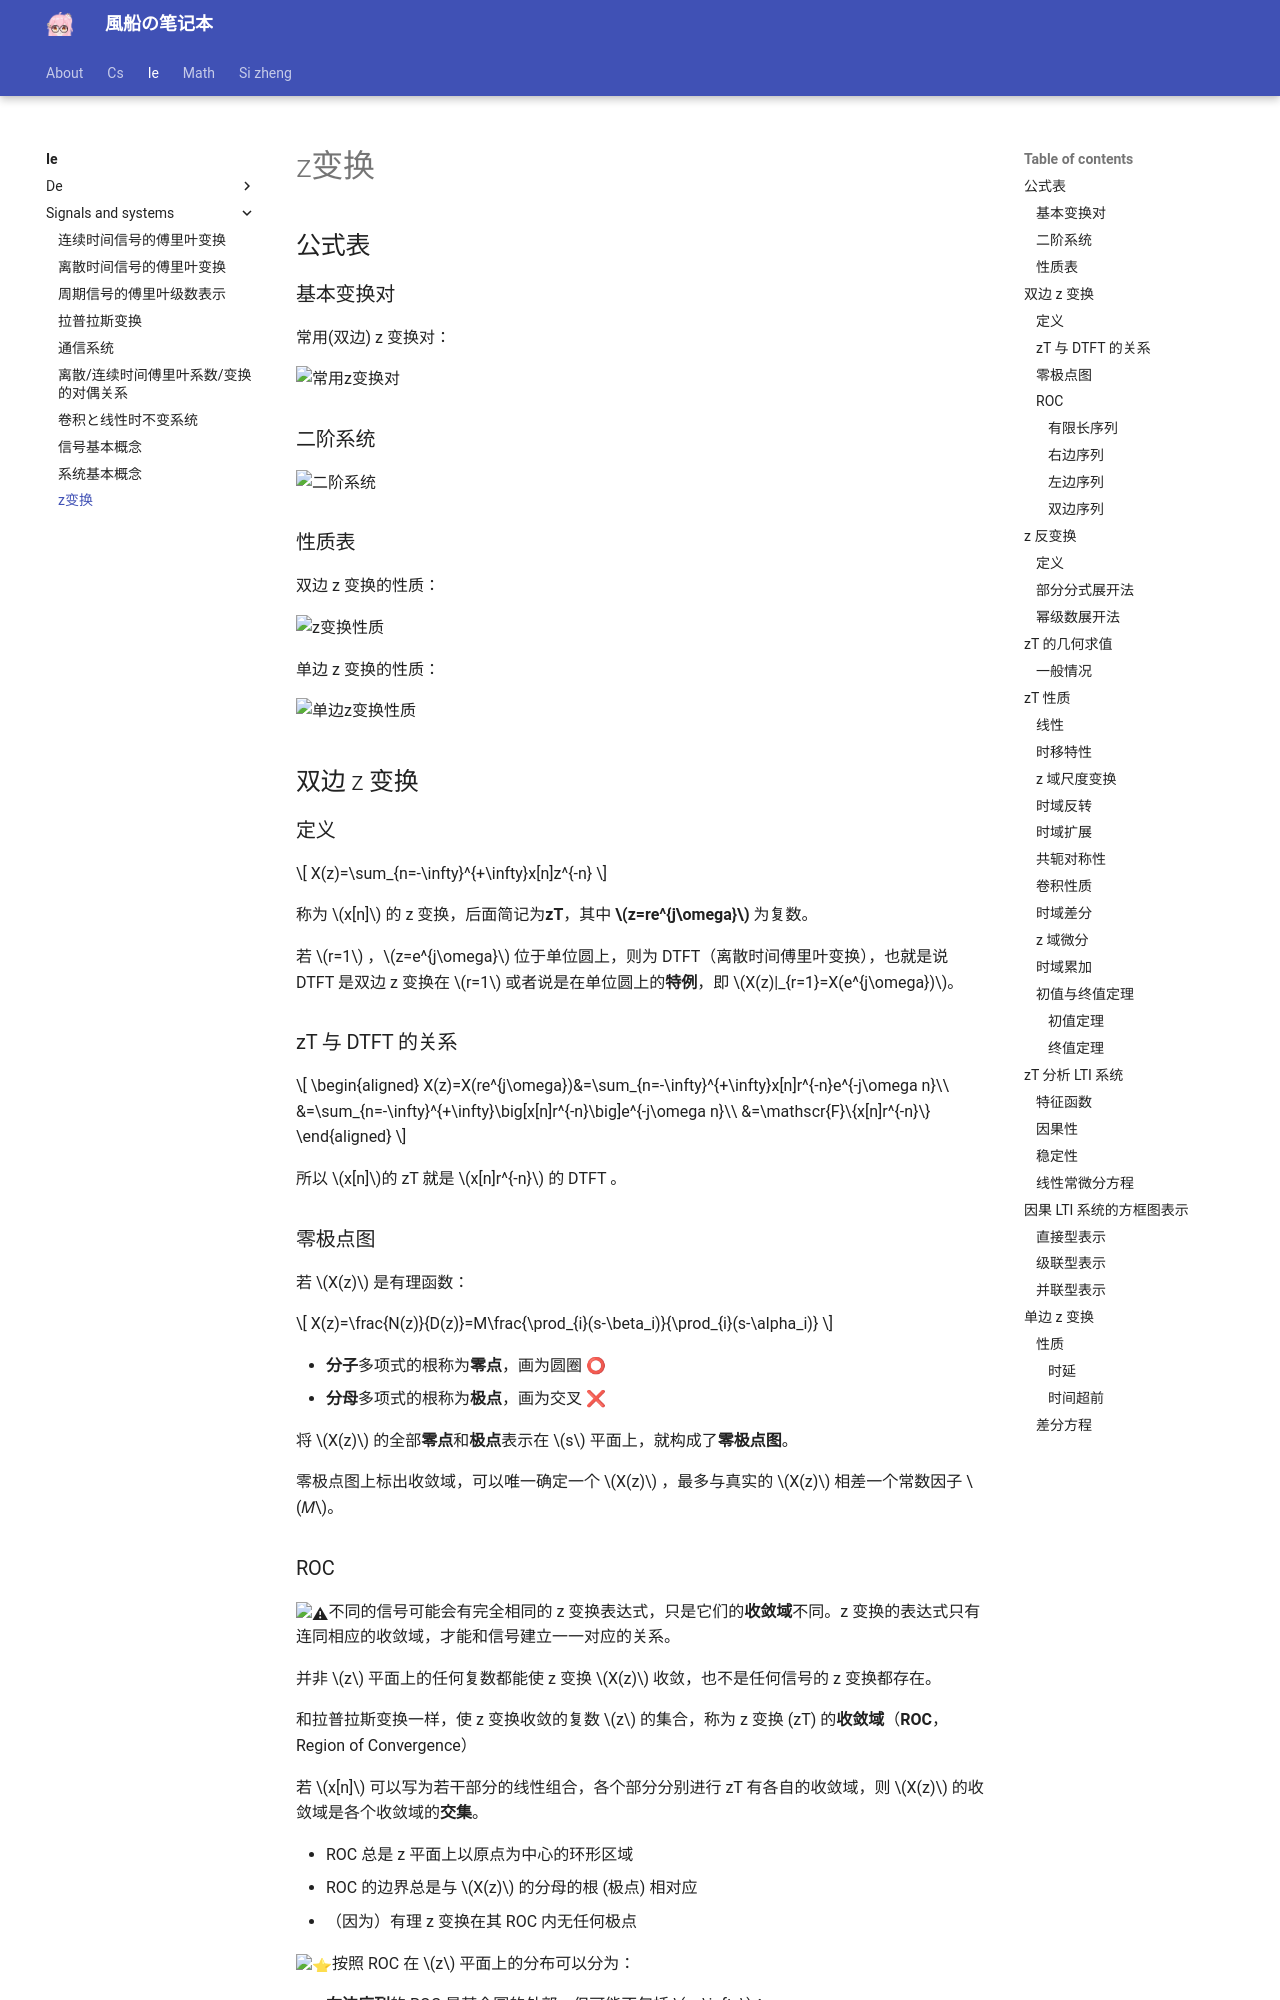

repository: fuuzen/notebook · page: ie/signals-and-systems/zT/index.html · generator: mkdocs

---
title: z变换
date: 2024/05/29
math: true
categories:
  - [电子信息, 信号与系统]
tag:
  - 系统
  - 信号
  - 复变函数
---

## 公式表

### 基本变换对

常用(双边) z 变换对：

![常用z变换对](../../assets/ie/signals-and-systems/zT/常用z变换对.png)

### 二阶系统

![二阶系统](../../assets/ie/signals-and-systems/zT/二阶系统.png)

### 性质表

双边 z 变换的性质：

![z变换性质](../../assets/ie/signals-and-systems/zT/z变换性质.png)

单边 z 变换的性质：

![单边z变换性质](../../assets/ie/signals-and-systems/zT/单边z变换性质.png)

## 双边 z 变换

### 定义

$$
X(z)=\sum_{n=-\infty}^{+\infty}x[n]z^{-n}
$$

称为 $x[n]$ 的 z 变换，后面简记为**zT**，其中 **$z=re^{j\omega}$** 为复数。

若 $r=1$ ，$z=e^{j\omega}$ 位于单位圆上，则为 DTFT（离散时间傅里叶变换），也就是说 DTFT 是双边 z 变换在 $r=1$ 或者说是在单位圆上的**特例**，即 $X(z)|_{r=1}=X(e^{j\omega})$。

### zT 与 DTFT 的关系

$$
\begin{aligned}
X(z)=X(re^{j\omega})&=\sum_{n=-\infty}^{+\infty}x[n]r^{-n}e^{-j\omega n}\\
&=\sum_{n=-\infty}^{+\infty}\big[x[n]r^{-n}\big]e^{-j\omega n}\\
&=\mathscr{F}\{x[n]r^{-n}\}
\end{aligned}
$$

所以 $x[n]$的 zT 就是 $x[n]r^{-n}$ 的 DTFT 。

### 零极点图

若 $X(z)$ 是有理函数：

$$
X(z)=\frac{N(z)}{D(z)}=M\frac{\prod_{i}(s-\beta_i)}{\prod_{i}(s-\alpha_i)}
$$

- **分子**多项式的根称为**零点**，画为圆圈 ⭕
- **分母**多项式的根称为**极点**，画为交叉 ❌

将 $X(z)$ 的全部**零点**和**极点**表示在 $s$ 平面上，就构成了**零极点图**。

零极点图上标出收敛域，可以唯一确定一个 $X(z)$ ，最多与真实的 $X(z)$ 相差一个常数因子 $𝑀$。
